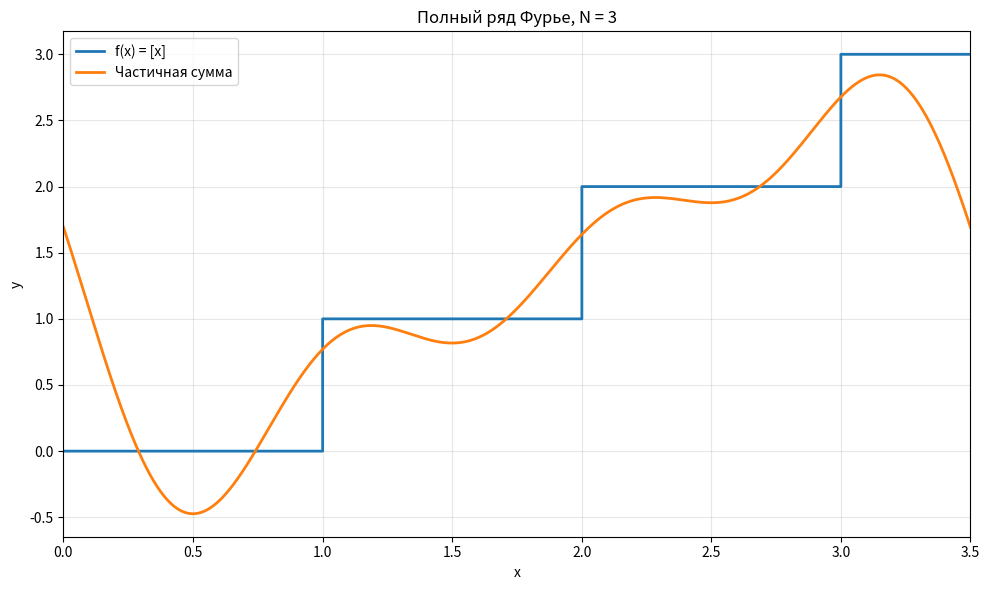
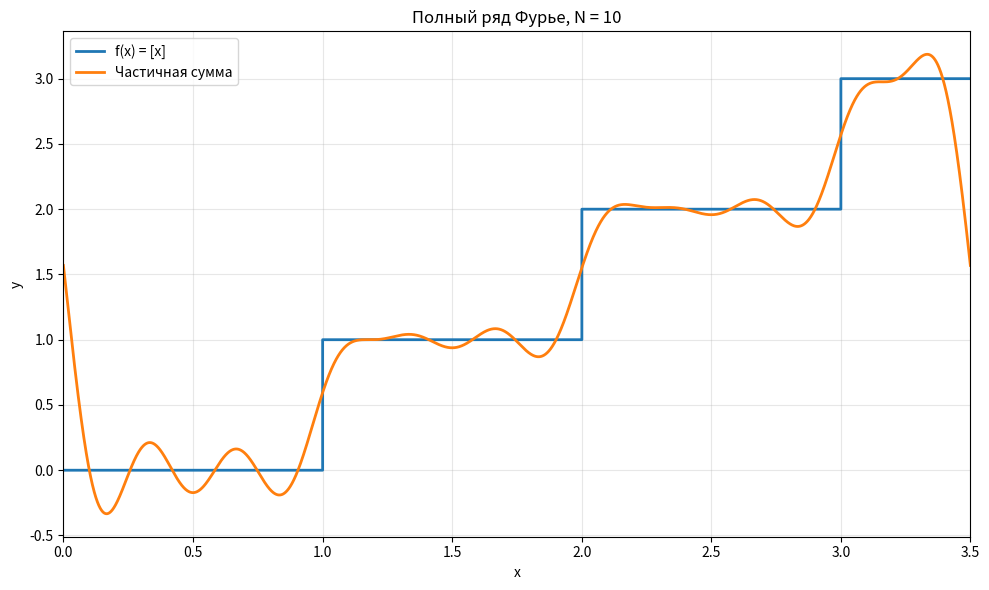
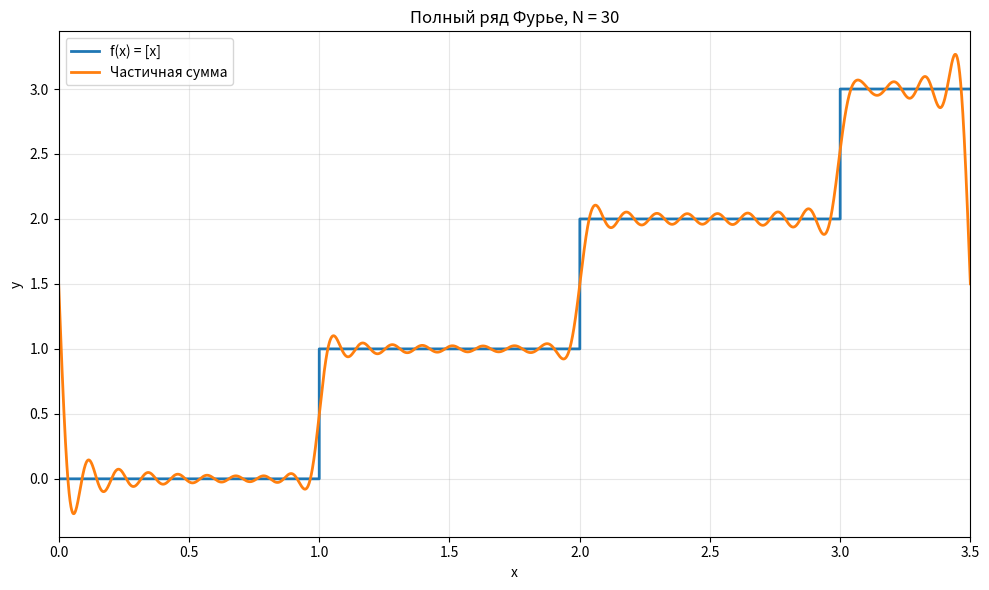
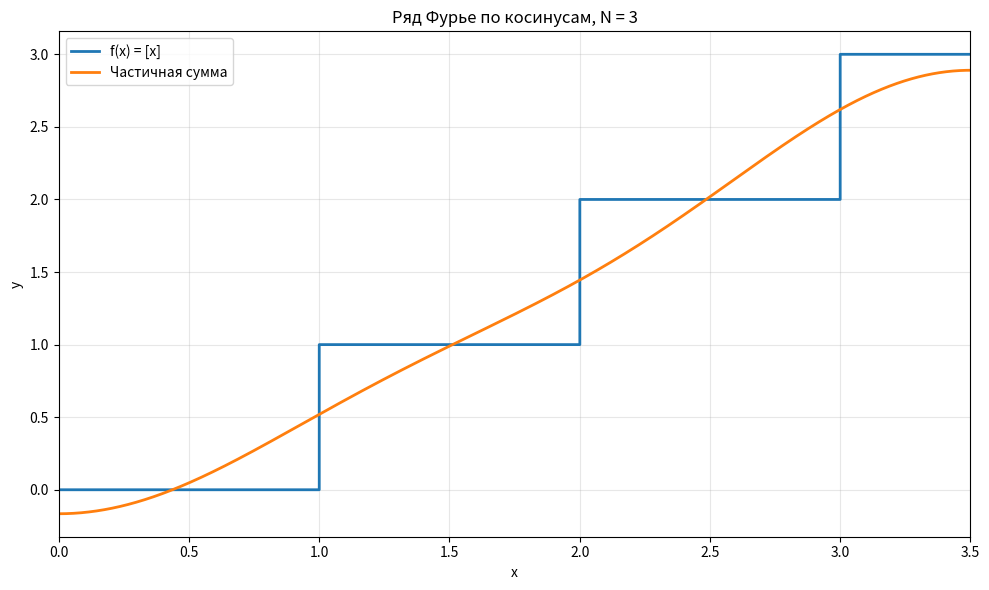
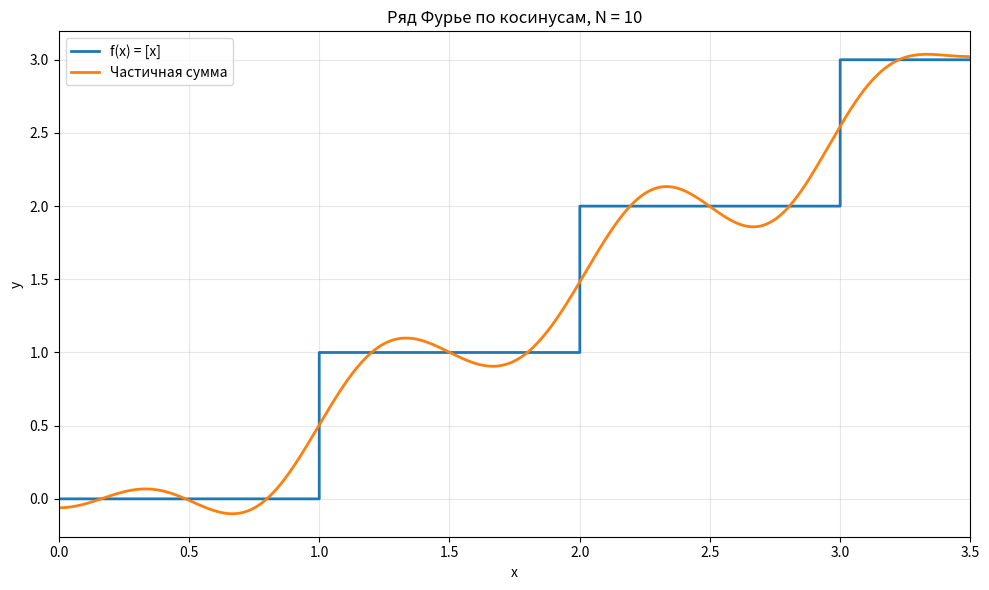
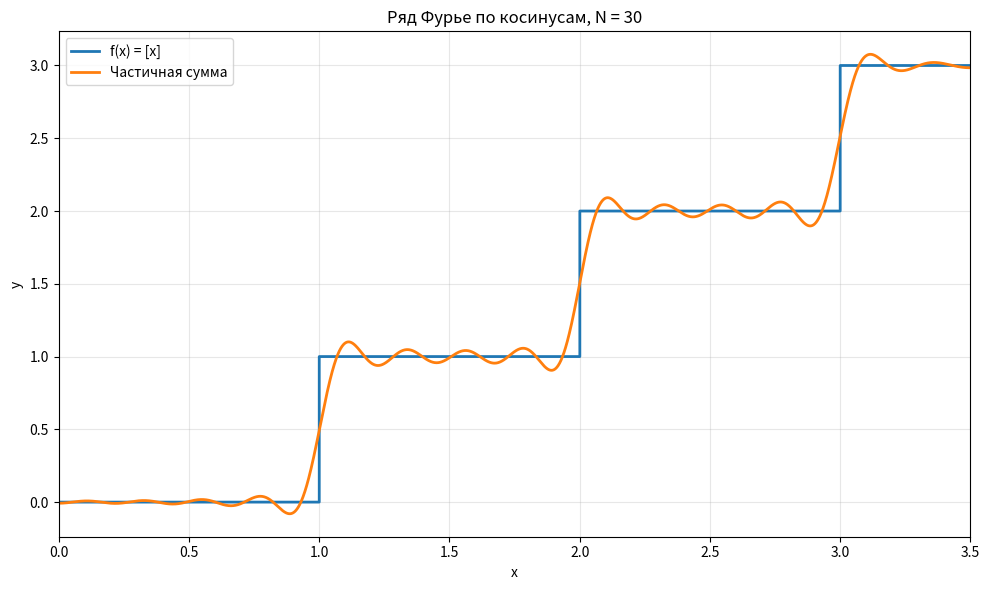
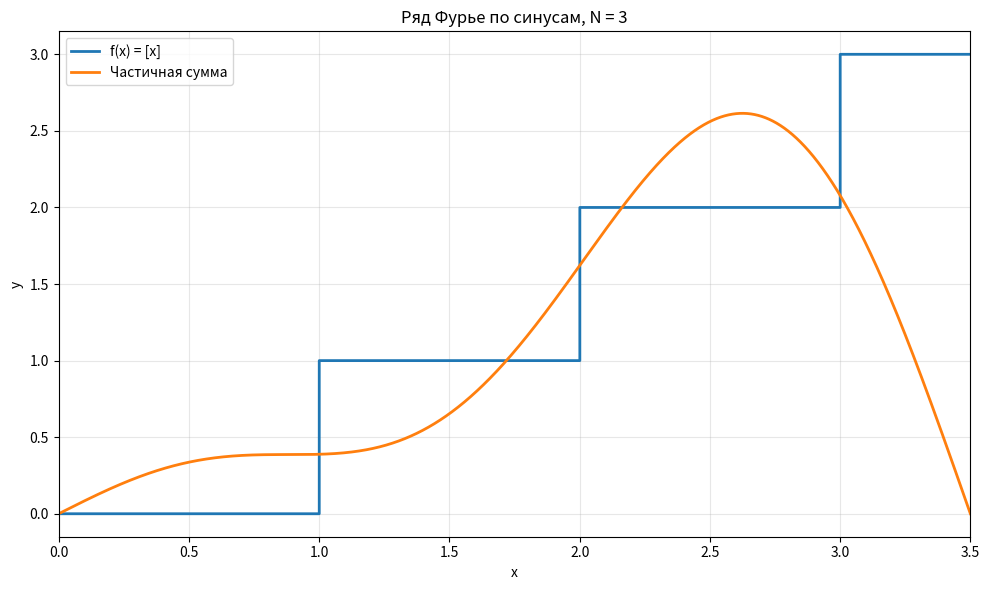
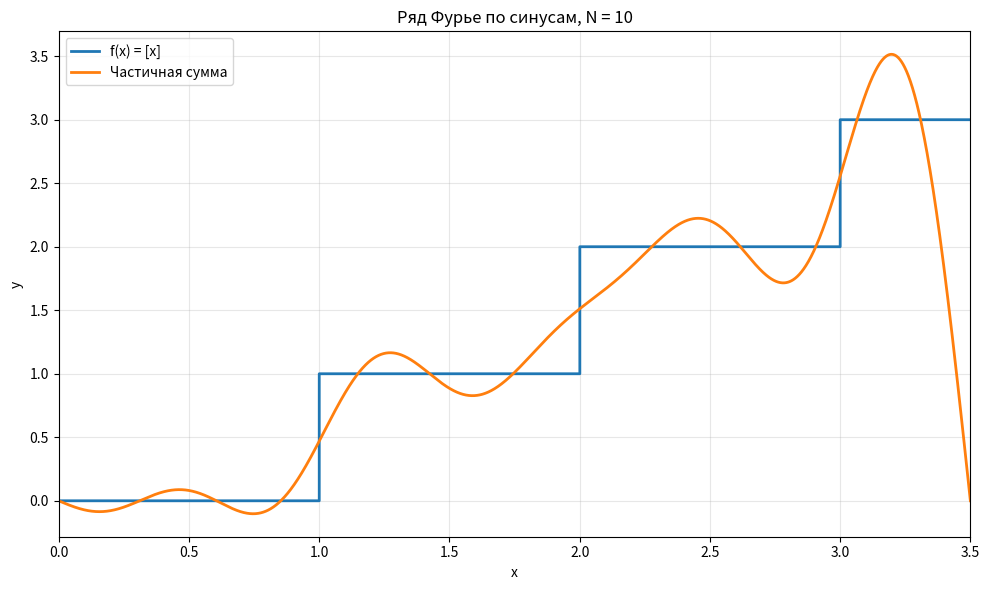
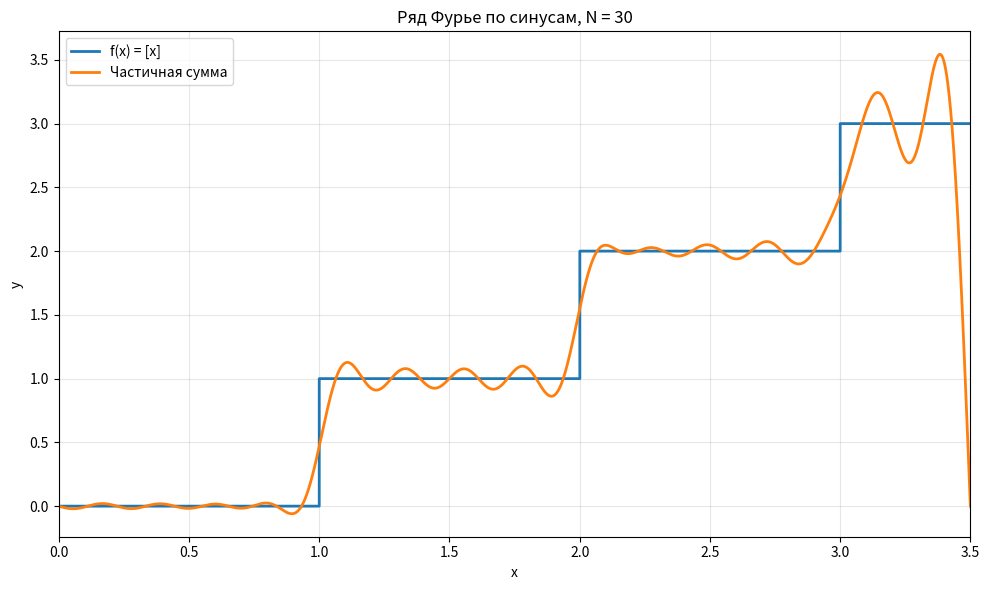

Reproduce these figures in Python, in order.
import numpy as np
import matplotlib.pyplot as plt
import time
from pathlib import Path

l = 3.5
Ns = [3, 10, 30]
out_dir = Path("fourier_plots")
out_dir.mkdir(exist_ok=True)

x = np.linspace(0, l, 4000)
def f_original(x):
    return np.where(x < l, np.floor(x), 3.0)

def full_a0():
    return 18 / 7

def full_an(n):
    return -(np.sin(4 * np.pi * n / 7) +
             np.sin(8 * np.pi * n / 7) +
             np.sin(12 * np.pi * n / 7)) / (np.pi * n)

def full_bn(n):
    return (np.cos(4 * np.pi * n / 7) +
            np.cos(8 * np.pi * n / 7) +
            np.cos(12 * np.pi * n / 7) - 3) / (np.pi * n)

def cos_a0():
    return 18 / 7

def cos_an(n):
    return -(2 / (np.pi * n)) * (
        np.sin(2 * np.pi * n / 7) +
        np.sin(4 * np.pi * n / 7) +
        np.sin(6 * np.pi * n / 7)
    )

def sin_bn(n):
    return (2 / (np.pi * n)) * (
        np.cos(2 * np.pi * n / 7) +
        np.cos(4 * np.pi * n / 7) +
        np.cos(6 * np.pi * n / 7) -
        3 * (-1) ** n
    )

def S_full(x, N):
    s = np.full_like(x, full_a0() / 2, dtype=float)
    for n in range(1, N + 1):
        s += full_an(n) * np.cos(4 * np.pi * n * x / 7)
        s += full_bn(n) * np.sin(4 * np.pi * n * x / 7)
    return s

def S_cos(x, N):
    s = np.full_like(x, cos_a0() / 2, dtype=float)
    for n in range(1, N + 1):
        s += cos_an(n) * np.cos(2 * np.pi * n * x / 7)
    return s

def S_sin(x, N):
    s = np.zeros_like(x, dtype=float)
    for n in range(1, N + 1):
        s += sin_bn(n) * np.sin(2 * np.pi * n * x / 7)
    return s

def make_plot(x, y_true, y_sum, title, filename):
    plt.figure(figsize=(10, 6))
    plt.step(x, y_true, where="post", label="f(x) = [x]", linewidth=2)
    plt.plot(x, y_sum, label="Частичная сумма", linewidth=2)
    plt.title(title)
    plt.xlabel("x")
    plt.ylabel("y")
    plt.xlim(0, l)
    plt.grid(True, alpha=0.3)
    plt.legend()
    plt.tight_layout()
    plt.savefig(filename, dpi=200)
    plt.close()

def main():
    total_start = time.perf_counter()
    y_true = f_original(x)

    timings = []
    for N in Ns:
        start = time.perf_counter()
        y = S_full(x, N)
        filename = out_dir / f"full_N{N}.png"
        make_plot(
            x, y_true, y,
            f"Полный ряд Фурье, N = {N}",
            filename
        )
        elapsed = time.perf_counter() - start
        timings.append(("Полный ряд", N, elapsed))
    for N in Ns:
        start = time.perf_counter()
        y = S_cos(x, N)
        filename = out_dir / f"cosine_N{N}.png"
        make_plot(
            x, y_true, y,
            f"Ряд Фурье по косинусам, N = {N}",
            filename
        )
        elapsed = time.perf_counter() - start
        timings.append(("Косинусный ряд", N, elapsed))

    for N in Ns:
        start = time.perf_counter()
        y = S_sin(x, N)
        filename = out_dir / f"sine_N{N}.png"
        make_plot(
            x, y_true, y,
            f"Ряд Фурье по синусам, N = {N}",
            filename
        )
        elapsed = time.perf_counter() - start
        timings.append(("Синусный ряд", N, elapsed))

    total_time = time.perf_counter() - total_start

    print("Графики сохранены в папку:", out_dir.resolve())
    print()
    print("Время построения графиков:")
    for name, N, elapsed in timings:
        print(f"{name:16s} | N = {N:2d} | {elapsed:.6f} сек")
    print()
    print(f"Общее время работы программы: {total_time:.6f} сек")

    with open("fourier_results.txt", "w", encoding="utf-8") as f:
        f.write("Численный метод. Ряды Фурье для f(x) = [x] на [0, 3.5]\n\n")
        f.write("Построены графики частичных сумм для N = 3, 10, 30.\n\n")
        f.write("Время построения графиков:\n")
        for name, N, elapsed in timings:
            f.write(f"{name:16s} | N = {N:2d} | {elapsed:.6f} сек\n")
        f.write(f"\nОбщее время работы программы: {total_time:.6f} сек\n")

if __name__ == "__main__":
    main()
